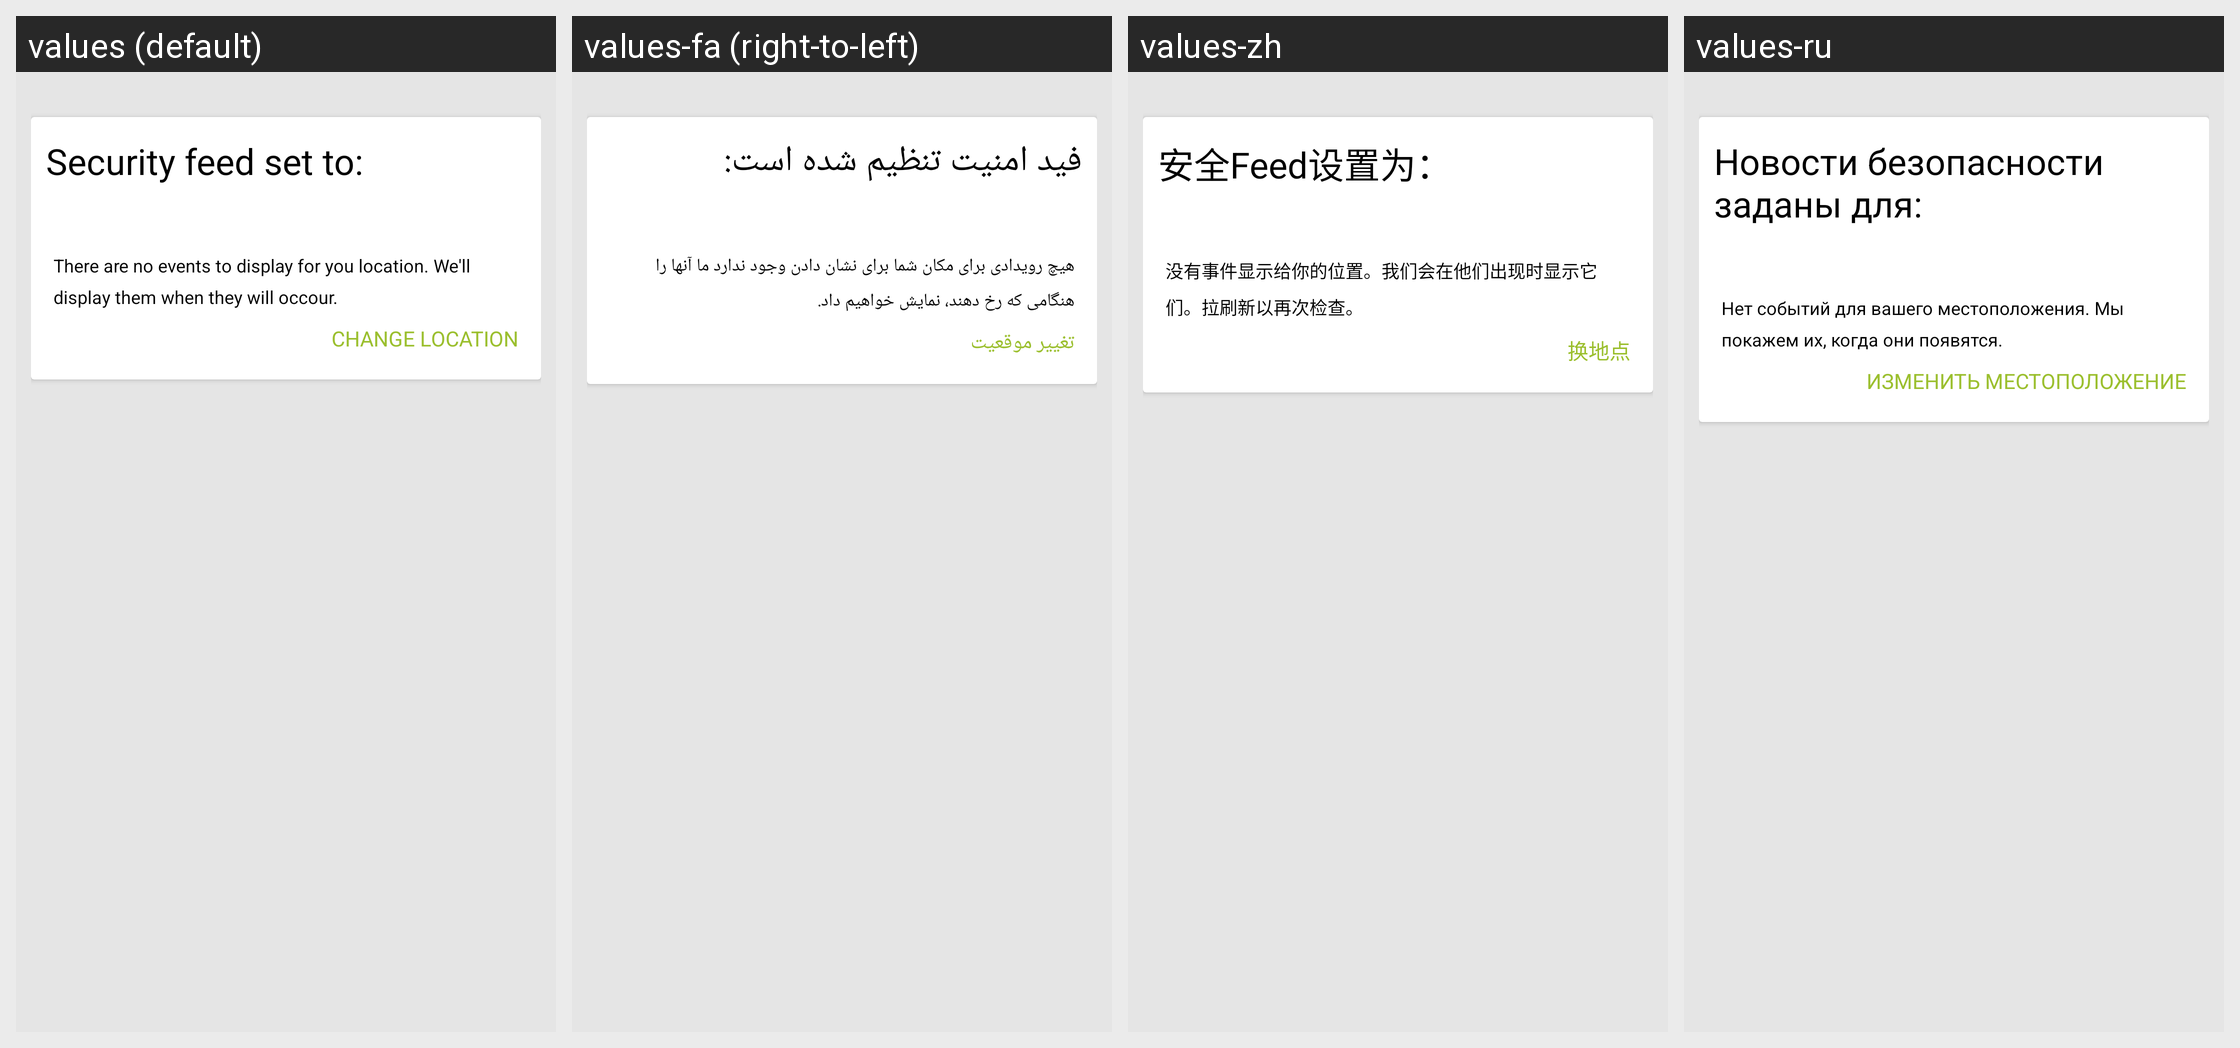

Translations of the strings shown on this Android screen, per locale in the grid:
Android screen res/layout/feed_empty_view.xml rendered under 4 locales, left to right: values (default), values-fa (right-to-left), values-zh, values-ru. Device: Nexus 5 (rendered at 1080×1920; each locale shown at half size, 540×960, under a caption strip naming it); theme UmbrellaTheme.
Other locales in the repository, not shown: values-ar, values-es, values-fr, values-zh-rKH, values-zh-rTW.
Strings drawn on this screen, with the default value and each locale's value (text and hints the layout hard-codes, and strings that could not be matched under every locale, appear in the picture but are not listed):

empty_dashboard_title
  values: Security feed set to:
  values-fa: فید امنیت تنظیم شده است:
  values-zh: 安全Feed设置为：
  values-ru: Новости безопасности заданы для:

dashboard_empty_text
  values: There are no events to display for you location. We'll display them when they will occour.
  values-fa: هیچ رویدادی برای مکان شما برای نشان دادن وجود ندارد ما آنها را هنگامی که رخ دهند، نمایش خواهیم داد.
  values-zh: 没有事件显示给你的位置。我们会在他们出现时显示它们。拉刷新以再次检查。
  values-ru: Нет событий для вашего местоположения. Мы покажем их, когда они появятся.

dashboard_feed_empty_change_location
  values: CHANGE LOCATION
  values-fa: تغییر موقعیت
  values-zh: 换地点
  values-ru: ИЗМЕНИТЬ МЕСТОПОЛОЖЕНИЕ
